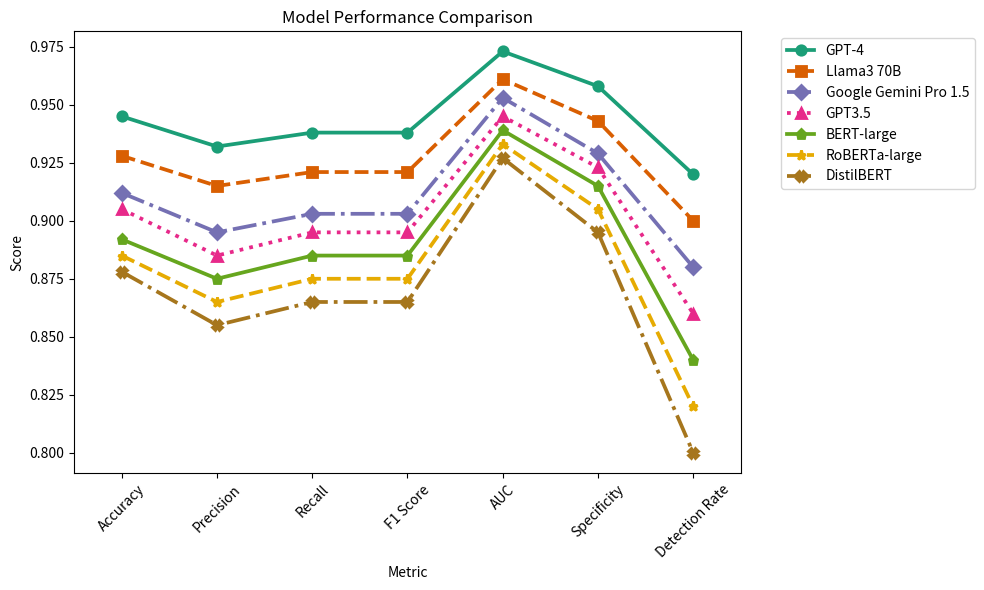

Python code for this plot:
import matplotlib.pyplot as plt
import seaborn as sns
import pandas as pd
import numpy as np

# 모델 및 정확도 지표를 정의합니다.
models = ['GPT-4', 'Llama3 70B', 'Google Gemini Pro 1.5', 'GPT3.5', 'BERT-large', 'RoBERTa-large', 'DistilBERT']
accuracy = [0.945, 0.928, 0.912, 0.905, 0.892, 0.885, 0.878]
precision = [0.932, 0.915, 0.895, 0.885, 0.875, 0.865, 0.855]
recall = [0.938, 0.921, 0.903, 0.895, 0.885, 0.875, 0.865]
f1_score = [0.938, 0.921, 0.903, 0.895, 0.885, 0.875, 0.865]
auc = [0.973, 0.961, 0.953, 0.945, 0.939, 0.933, 0.927]
specificity = [0.958, 0.943, 0.929, 0.923, 0.915, 0.905, 0.895]
detection_rate = [0.92, 0.90, 0.88, 0.86, 0.84, 0.82, 0.80]

metrics_names = ['Accuracy', 'Precision', 'Recall', 'F1 Score', 'AUC', 'Specificity', 'Detection Rate']
metrics_data = [accuracy, precision, recall, f1_score, auc, specificity, detection_rate]

# Pandas DataFrame으로 데이터를 변환합니다.
data = []
for metric, values in zip(metrics_names, metrics_data):
    for model, value in zip(models, values):
        data.append({'Model': model, 'Metric': metric, 'Value': value})
df = pd.DataFrame(data)

# Seaborn을 사용하여 포인트 플롯을 그립니다.
plt.figure(figsize=(10, 6))
linestyles = ["-", "--", "-.", ":", "-", "--", "-."]  # 선 스타일을 정의합니다.
sns.pointplot(x='Metric', y='Value', hue='Model', data=df, palette='Dark2', markers=["o", "s", "D", "^", "p", "*", "X"], linestyles=linestyles)
plt.title('Model Performance Comparison')
plt.ylabel('Score')
plt.xticks(rotation=45)
plt.legend(bbox_to_anchor=(1.05, 1), loc='upper left')
plt.tight_layout()
plt.show()
